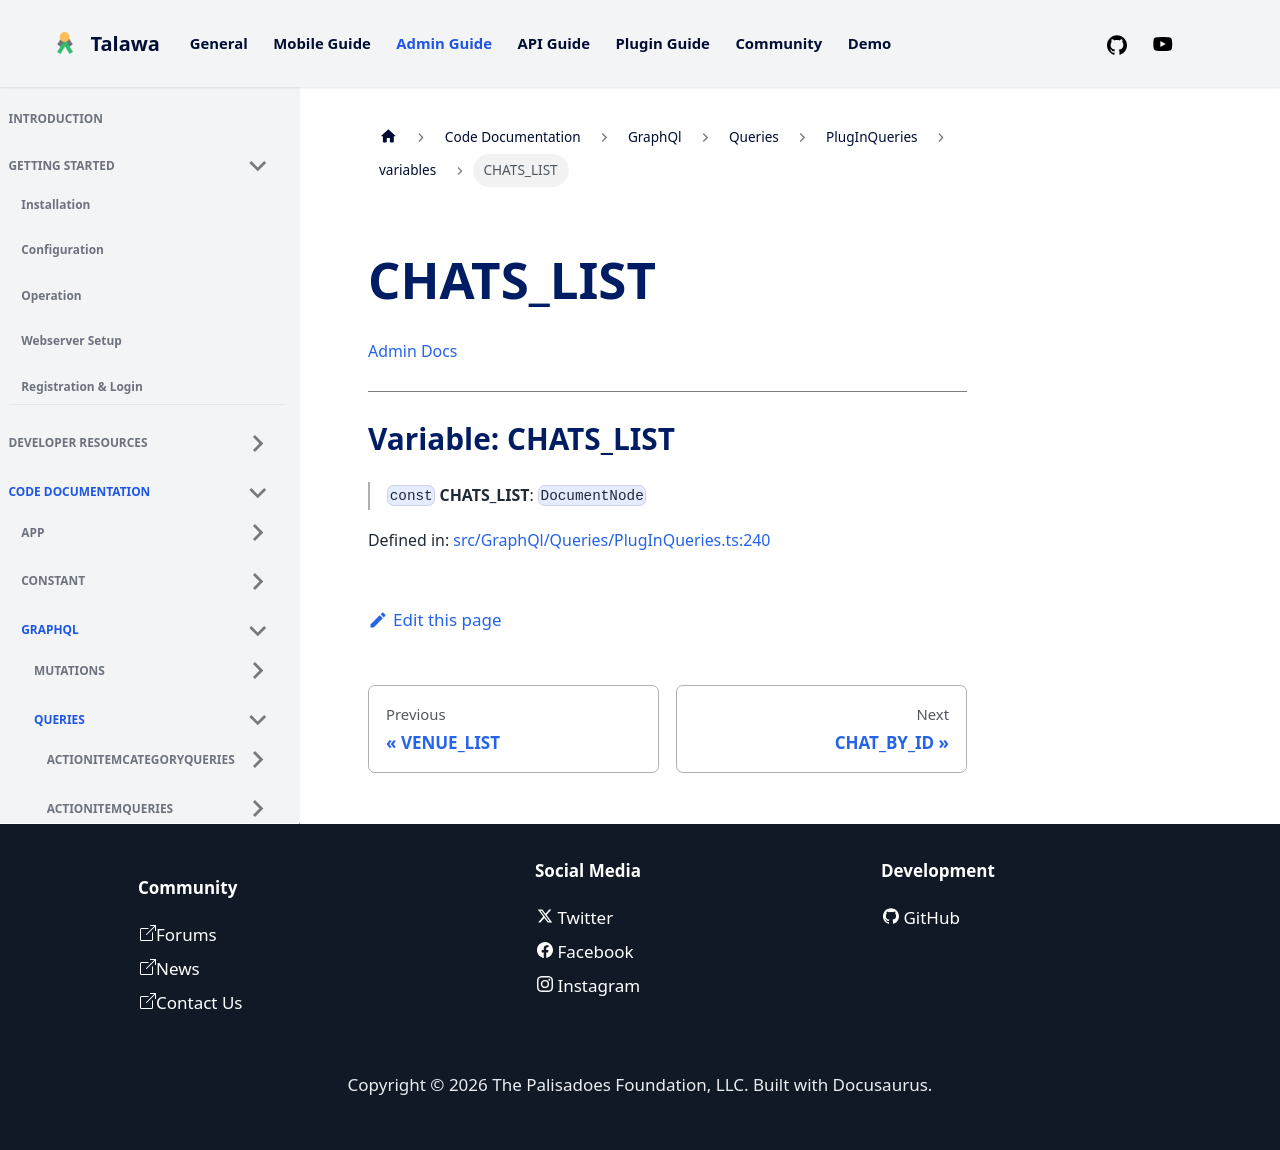

repository: PalisadoesFoundation/talawa-admin · page: docs/auto-docs/GraphQl/Queries/PlugInQueries/variables/CHATS_LIST/index.html · generator: docusaurus

[Admin Docs](/)

***

# Variable: CHATS\_LIST

> `const` **CHATS\_LIST**: `DocumentNode`

Defined in: [src/GraphQl/Queries/PlugInQueries.ts:240](https://github.com/PalisadoesFoundation/talawa-admin/blob/main/src/GraphQl/Queries/PlugInQueries.ts#L240)
